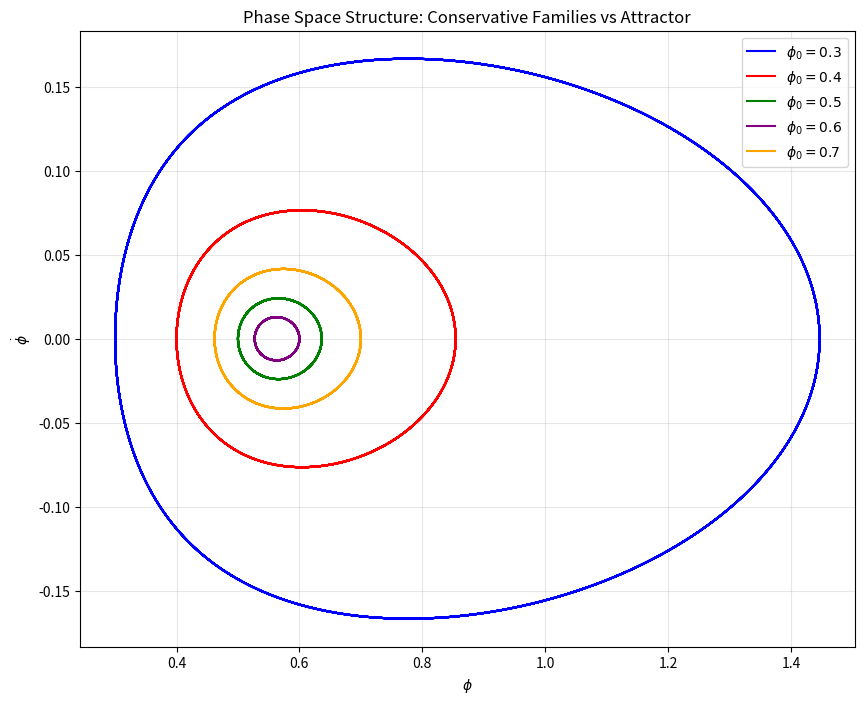

Source code (Python):
import numpy as np
from scipy.integrate import solve_ivp
import matplotlib.pyplot as plt
import os

# === Physics Parameters ===
OMEGA_BD = 1000.0 
RHO_M0 = 1.0
V0 = 10.0
C_THERM = 50.0
K_WALL = 50.0

def derivatives(t, y):
    phi, phi_dot = y
    if phi < 1e-4: phi = 1e-4
    
    dV_vac = -2 * V0 / (phi**3)
    dV_therm = 0.5 * C_THERM
    dV_em = K_WALL / phi
    V_prime = dV_vac + dV_therm + dV_em
    
    rho_m = RHO_M0 / np.sqrt(phi)
    S_matter = rho_m * (-0.5 / phi) 
    
    Total_Force = V_prime + S_matter
    
    geometric_term = (1.0 / (2.0 * phi)) * phi_dot**2
    force_term = - (phi / (2.0 * OMEGA_BD)) * Total_Force
    
    d_phi = phi_dot
    d_phi_dot = geometric_term + force_term
    
    return [d_phi, d_phi_dot]

def run_phase_space_scan():
    print("Scanning Phase Space for Attractor vs Conservative Structure...")
    
    # Define a range of initial conditions
    # Varying starting position phi_0 (assuming starting from rest)
    phi_starts = [0.3, 0.4, 0.5, 0.6, 0.7]
    
    trajectories = []
    
    t_span = (0, 200.0)
    
    plt.figure(figsize=(10, 8))
    ax = plt.subplot(1, 1, 1)
    
    # colors = plt.cm.viridis(np.linspace(0, 1, len(phi_starts)))
    colors = ['blue', 'red', 'green', 'purple', 'orange']
    
    for i, phi_0 in enumerate(phi_starts):
        y0 = [phi_0, 0.0]
        print(f"Simulating IC: phi_0 = {phi_0}")
        
        sol = solve_ivp(derivatives, t_span, y0, method='LSODA', rtol=1e-9, atol=1e-11, max_step=0.05)
        
        # Plot
        ax.plot(sol.y[0], sol.y[1], color=colors[i], linewidth=1.5, label=f'$\phi_0={phi_0}$')
        
        # Store last cycle properties for analysis
        # (Not strictly necessary for visual proof but good for verification)
        
    ax.set_xlabel(r'$\phi$')
    ax.set_ylabel(r'$\dot{\phi}$')
    ax.set_title('Phase Space Structure: Conservative Families vs Attractor')
    ax.grid(True, alpha=0.3)
    ax.legend()
    
    output_dir = 'papers/figures'
    if not os.path.exists(output_dir):
        os.makedirs(output_dir)
        
    output_path = os.path.join(output_dir, 'phase_space_families.png')
    plt.savefig(output_path, dpi=300)
    print(f"Phase space scan saved to {output_path}")

if __name__ == "__main__":
    run_phase_space_scan()
